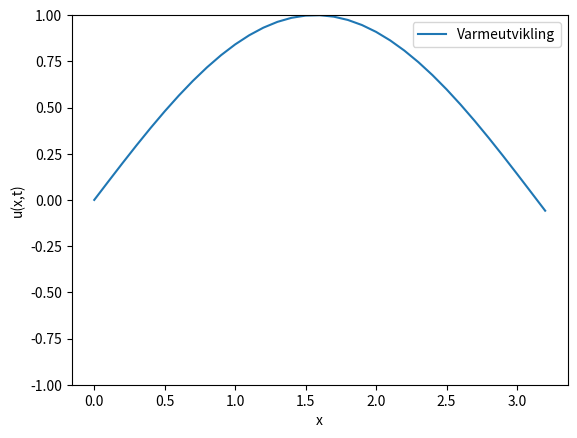

The matplotlib source for this figure:
import numpy as np
import matplotlib.pyplot as plt
import matplotlib.animation as animation
from scipy.linalg import solve_banded

def implisitt_euler(h, k, tmax):

    t0 = 0
    tn = tmax
    x0 = 0
    xn = np.pi

    x = np.arange(x0, xn + h, h)
    t = np.arange(t0, tn + k, k)
    Nx, Nt = len(x), len(t)

    u = np.zeros((Nx, Nt))
    u[:, 0] = np.sin(x)

    A = np.zeros((3, Nx - 2))
    A[0, 1:] = - (k / h**2) * np.ones(Nx - 3)
    A[1, :] = (1 + 2 * (k / h**2)) * np.ones(Nx - 2)
    A[2, :-1] = - (k / h**2) * np.ones(Nx - 3)

    for j in range(0, Nt - 1):
        u_j = u[1:-1, j]

        u[1:-1, j+1] = solve_banded((1,1), A, u_j)

    return x, t, u

def animertLosning(h, k, tmax):
    x, t, u = implisitt_euler(h, k, tmax)

    fig, ax = plt.subplots()
    line, = ax.plot(x, u[:, 0], label="Varmeutvikling")
    ax.set_ylim(-1, 1)
    ax.set_xlabel("x")
    ax.set_ylabel("u(x,t)")
    ax.legend()

    def update(frame):
        line.set_ydata(u[:, frame])
        return line,

    ani = animation.FuncAnimation(fig, update, frames=u.shape[1], interval=50)
    plt.show()


h = 0.1
k = 0.1
tmax = 10

animertLosning(h, k, tmax)